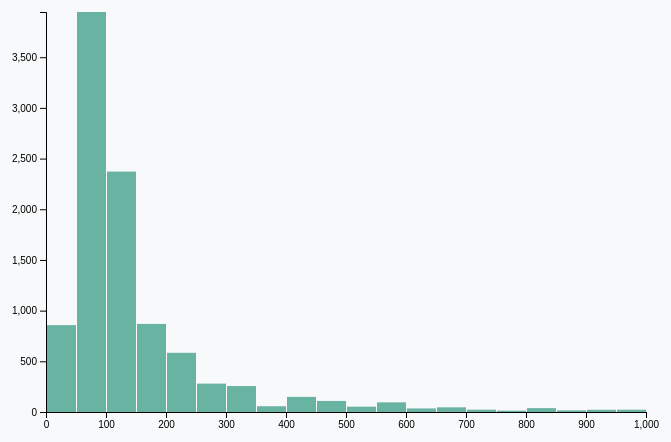
D3 v5 page, settled after 480 driven frames (8 s of simulated time); the page loaded 1 data file(s).


        const width = 600
        const height = 400
        const margin = {
            top: 10,
            bottom: 30,
            left: 60,
            right: 60
        }

        const svg = d3.select('#chart-wrapper')
            .append('svg')
            .attr('width', width + margin.left + margin.right)
            .attr('height', height + margin.top + margin.bottom)
            .append('g')
            .attr('transform', `translate(${ margin.left }, ${ margin.top })`)

        d3.csv('./mock/histogram.csv')
            .then(data => {
                const max = 1000
                const histogram = d3.histogram()
                    .value(d => +d.price)
                    .domain([ 0, max ])
                const bins = histogram( data )

                const x = d3.scaleLinear()
                    .domain([0, max ])
                    .range([0, width])
                
                const y = d3.scaleLinear()
                    .domain([0, d3.max(bins, d => d.length)])
                    .range([height, 0])

                svg.append('g')
                    .attr('transform', `translate(0, ${ height })`)
                    .call(d3.axisBottom(x))

                svg.append('g')
                    .call(d3.axisLeft(y))

                svg.append('g')
                    .selectAll('rect')
                    .data(bins)
                    .enter()
                    .append('g')
                    .append('rect')
                    .attr('x', d => x(d.x0) + 1 )
                    .attr('y', d => y(d.length) )
                    .attr('width', d => x(d.x1) - x(d.x0) - 1)
                    .attr('height', d => height - y(d.length))
                    .attr('fill', '#69b3a2')
            })
    

### data: mock/histogram.csv
price
75.0
104.0
369.0
300.0
92.0
64.0
265.0
35.0
287.0
69.0
52.0
23.0
287.0
87.0
114.0
114.0
98.0
137.0
87.0
90.0
63.0
69.0
80.0
113.0
58.0
115.0
30.0
35.0
92.0
460.0
74.0
72.0
63.0
115.0
60.0
75.0
31.0
277.0
52.0
218.0
132.0
316.0
127.0
87.0
449.0
46.0
345.0
48.0
184.0
149.0
345.0
92.0
749.0
93.0
9502
138.0
48.0
87.0
103.0
32.0
... 9,935 more rows